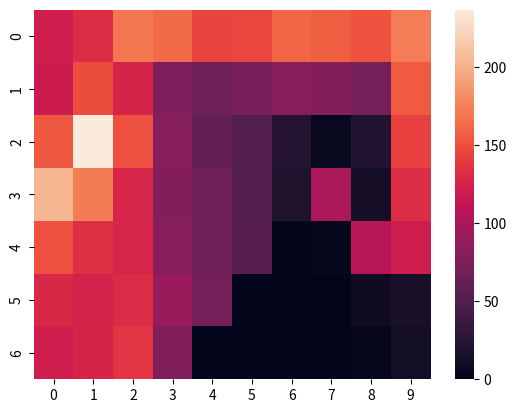
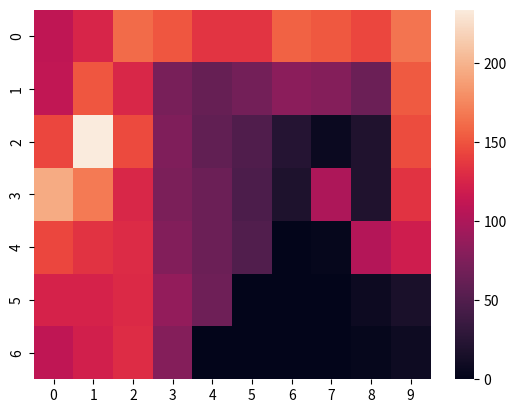
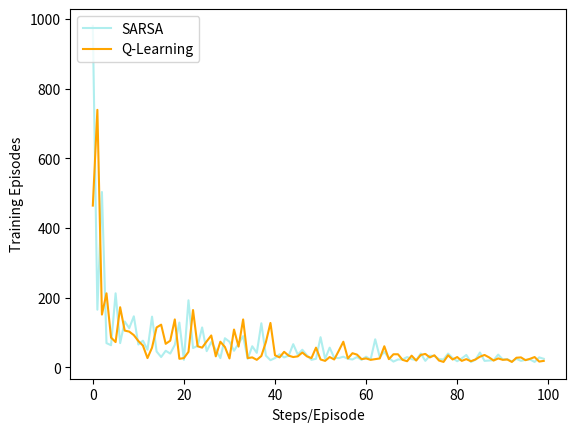

These charts were generated, in order, by the following Python code:
from random import randint
from random import random
import seaborn
import matplotlib.pyplot as plt
from tqdm import tqdm


def genEnvironment(S, A, Wind, R, C, SR, SC, DR, DC, Stochastic):
    """
    sets the environment for the WindyGridWorld problem
	:param S: square number
	:param A: movement type
	:param Wind: the wind level
	:param R: row in grid
	:param C: column in grid
	:param SR: starting point row
	:param SC: starting point column
	:param DR: destination row
	:param DC: destination column
	:param Stochastic: nature of wind (boolean)
	:return: Transition states and rewards
	"""

    # set up the rewards and transition states grid
    sPrime = 1
    if (Stochastic): sPrime = 3
    T = [[[-1 for _ in range(sPrime)] for _ in range(A)] for i in range(S)]
    Reward = [-1 for _ in range(S)]
    Reward[DR * DC] = 0

    #possible actions
    for i in range(R):
        for j in range(C):
            for k in range(A):
                if k == 0:  # Up
                    T[i * C + j][k][0] = (i - 1) * C + j if i - 1 >= 0 else i * C + j
                if k == 1:  # Right
                    T[i * C + j][k][0] = i * C + j + 1 if j + 1 < C else i * C + j
                if k == 2:  # Down
                    T[i * C + j][k][0] = (i + 1) * C + j if (i + 1) < R else i * C + j
                if k == 3:  # Left
                    T[i * C + j][k][0] = i * C + j - 1 if j - 1 >= 0 else i * C + j
                if k == 4:  # UpRight
                    T[i * C + j][k][0] = (i - 1) * C + j + 1 if i - 1 >= 0 and j + 1 < C else i * C + j
                if k == 5:  # RightDown
                    T[i * C + j][k][0] = (i + 1) * C + j + 1 if (i + 1) < R and j + 1 < C else i * C + j
                if k == 6:  # DownLeft
                    T[i * C + j][k][0] = (i + 1) * C + j - 1 if (i + 1) < R and j - 1 >= 0 else i * C + j
                if k == 7:  # LeftUp
                    T[i * C + j][k][0] = (i - 1) * C + j - 1 if i - 1 >= 0 and j - 1 >= 0 else i * C + j

                #actions taken in the case of stochastic wind
                if Stochastic:
                    stoc_wind = randint(Wind[j] - 1, Wind[j] + 1)
                    if Wind[j] != 0:
                        T[i * C + j][k][0] = T[i * C + j][k][0] - stoc_wind * C if T[i * C + j][k][
                                                                                       0] - stoc_wind * C >= 0 else \
                            T[i * C + j][k][0]
                else:
                    T[i * C + j][k][0] = T[i * C + j][k][0] - Wind[j] * C if T[i * C + j][k][0] - Wind[j] * C >= 0 else\
                        T[i * C + j][k][0]
    # transition table that says where to go if you take a certain action.
    # for i in range(len(T)):
    #     print(([''.join(['{:8}'.format(str(item)) for item in T[i]])]))
    # print("\n")
    return T, Reward

#egreedy descision making
def eGreedy(Q, epsilon, t, A): return Q.index(max(Q)) if random() > epsilon/ t else randint(0, A - 1)


def SARSA(T, R, Source, Destination, A, S, alpha, gamma, epsilon, Stochastics, Episodes, Row, C):
    """
    Applies the SARSA algorithm
    :param T: Transition states
    :param R: rewards
    :param Source: Starting point
    :param Destination: Goal
    :param A: Actions
    :param S: State
    :param alpha: learning rate (set at 0.5)
    :param gamma: set at 1
    :param epsilon: set at 0.1
    :param Stochastics: type of wind (boolean)
    :param Episodes: the amount of episode loops
    :param Row: row
    :param C: column
    :return: the amount of steps required in one episode (to reach the goal)
    """
    Q = [[0 for _ in range(A)] for _ in range(S)]
    J, K = 0, 1
    # print("Episodes", "Time-Steps", "Steps-In-One-Episode")
    # print(J, K - 1, 0)
    steps_in_one_episode = []
    states_visited = [[0 for _ in range(C)] for _ in range(Row)]
    for _ in tqdm(range(Episodes)):
        I = 0
        s = Source
        a = eGreedy(Q[s], epsilon, K, A)
        states_visited[3][0] += 1
        while s != Destination:
            s1 = T[s][a][0]  # todo make this greedy
            r = R[s1]
            a1 = eGreedy(Q[s1], epsilon, K, A)
            Q[s][a] = Q[s][a] + alpha * (r + gamma * Q[s1][a1] - Q[s][a])
            s, a = s1, a1
            J += 1
            I += 1
            states_visited[s // 10][s % 10] += 1
        K += 1
        steps_in_one_episode.append(I)
        # print(J, K - 1, I)
    graph(states_visited)
    optimal_policy(Q, Source, Destination)
    return steps_in_one_episode


def Q_Learning(T, R, Source, Destination, A, S, alpha, gamma, epsilon, Stochastics, Episodes, Row, C):

    """
    Applies the Q learning algorithm
    :param T: Transition states
    :param R: rewards
    :param Source: Starting point
    :param Destination: Goal
    :param A: Actions
    :param S: State
    :param alpha: learning rate (set at 0.5)
    :param gamma: set at 1
    :param epsilon: set at 0.1
    :param Stochastics: type of wind (boolean)
    :param Episodes: the amount of episode loops
    :param Row: row
    :param C: column
    :return: the amount of steps required in one episode (to reach the goal)
    """
    Q = [[0 for _ in range(A)] for _ in range(S)]
    J, K = 0, 1

    # print("Episodes", "Time-Steps", "Steps-In-One-Episode")
    # print(J, K - 1, 0)
    states_visited = [[0 for _ in range(C)] for _ in range(Row)]
    steps_in_one_episode = []
    for _ in tqdm(range(Episodes)):
        I = 0
        s = Source
        states_visited[s // 10][s % 10] += 1
        while s != Destination:
            a = eGreedy(Q[s], epsilon, K, A)
            s1 = T[s][a][0]
            r = R[s1]
            Q[s][a] = Q[s][a] + alpha * (r + gamma * max(Q[s1]) - Q[s][a])
            s = s1
            J += 1
            I += 1
            states_visited[s // 10][s % 10] += 1
        K += 1
        steps_in_one_episode.append(I)
        # print(J, K - 1, I)
    graph(states_visited)
    optimal_policy(Q, Source, Destination)
    return steps_in_one_episode


def optimal_policy(transition, src, dest):
    """
    generate the optimal policy
    :param transition: rewards graph
    :param src: the source/ start
    :param dest: destination/ goal
    """
    policy = [["" for _ in range(C)] for _ in range(R)]
    for i in range(len(transition)):
        if i == src:
            max_action = "S"
        elif i == dest:
            max_action = "G"
        else:
            max_val = -99999
            for j in range(4):
                if transition[i][j] >= max_val:
                    max_val = transition[i][j]
                    if j == 0:
                        max_action = "^"
                    elif j == 1:
                        max_action = ">"
                    elif j == 2:
                        max_action = "⌄"
                    else:
                        max_action = "<"
        policy[i // 10][i % 10] = max_action

    for i in range(len(policy)):
        print(([''.join(['{:8}'.format(str(item)) for item in policy[i]])]))
        print("\n")

# graphs the states
def graph(states):
    seaborn.heatmap(states)
    plt.show()


def plot_convergence(rewards, rewards1):
    """
    convergence graphs to compare the two algorithms
    :param rewards: SARSA rewards
    :param rewards1: Qlearning rewards
    """
    plt.plot(rewards, label="SARSA", color="#afeeee")
    plt.plot(rewards1, label="Q-Learning", color="orange")
    plt.ylabel("Training Episodes")
    plt.xlabel("Steps/Episode")
    plt.legend(loc="upper left")

    plt.show()


R, C = [7, 10]
SR, SC, DR, DC = [3, 0, 3, 7]  # Source and Destination
Wind = (0, 0, 0, 1, 1, 1, 2, 2, 1, 0)  # Wind
A = 4  # Type of moves
Stochastic = False  # Stochastic nature of Wind
alpha = 0.5
gamma = 1
epsilon = 0.1
Episodes = 100

S = R * C
Source = SR * C + SC
Destination = DR * C + DC

T, Reward = genEnvironment(S, A, Wind, R, C, SR, SC, DR, DC, Stochastic)

Q = SARSA(T, Reward, Source, Destination, A, S, alpha, gamma, epsilon, Stochastic, Episodes, R, C)
print("--------------------------------------")
Q2 = Q_Learning(T, Reward, Source, Destination, A, S, alpha, gamma, epsilon, Stochastic, 100, R, C)
plot_convergence(Q, Q2)

# todo, remove excess variables, change variable nomnoms
#  modify to make it more us, make policy graph, report
